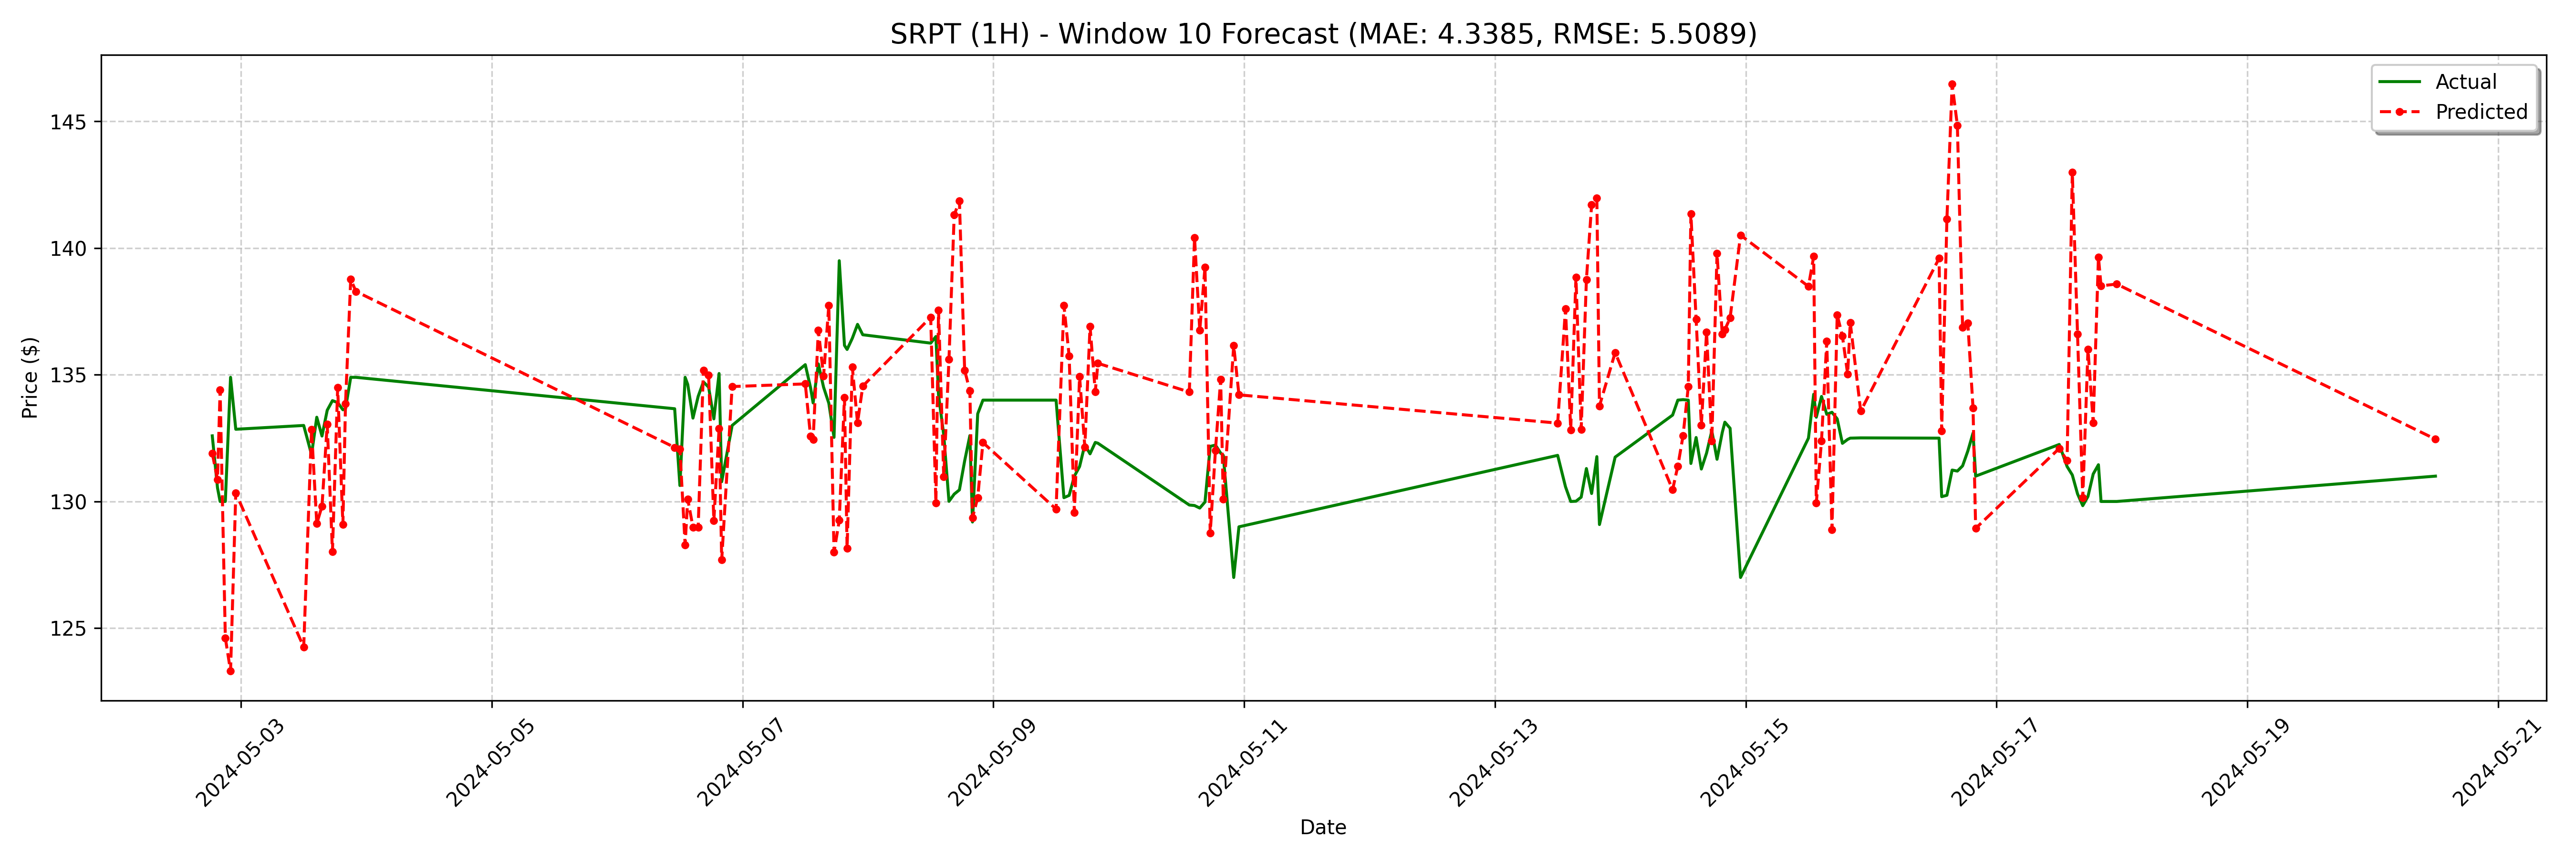

The data file committed next to this chart (first rows):
date, actual, forecast
2024-05-02 18:30:00, 132.6, 131.9
2024-05-02 19:30:00, 130.5, 130.9
2024-05-02 20:00:00, 130.0, 134.4
2024-05-02 21:00:00, 130.0, 124.6
2024-05-02 22:00:00, 134.9, 123.3
2024-05-02 23:00:00, 132.8, 130.3
2024-05-03 12:00:00, 133.0, 124.3
2024-05-03 13:30:00, 131.9, 132.8
2024-05-03 14:30:00, 133.3, 129.1
2024-05-03 15:30:00, 132.6, 129.8
2024-05-03 16:30:00, 133.6, 133
2024-05-03 17:30:00, 134, 128
2024-05-03 18:30:00, 133.9, 134.5
2024-05-03 19:30:00, 133.6, 129.1
2024-05-03 20:00:00, 133.7, 133.9
2024-05-03 21:00:00, 134.9, 138.8
2024-05-03 22:00:00, 134.9, 138.3
2024-05-06 11:00:00, 133.7, 132.1
2024-05-06 12:00:00, 130.6, 132.1
2024-05-06 13:00:00, 134.9, 128.3
2024-05-06 13:30:00, 134.6, 130.1
2024-05-06 14:30:00, 133.3, 129
2024-05-06 15:30:00, 134.1, 129
2024-05-06 16:30:00, 134.7, 135.2
2024-05-06 17:30:00, 134.5, 135
2024-05-06 18:30:00, 133.3, 129.2
2024-05-06 19:30:00, 135.1, 132.9
2024-05-06 20:00:00, 130.8, 127.7
2024-05-06 22:00:00, 133.0, 134.5
2024-05-07 12:00:00, 135.4, 134.6
2024-05-07 13:00:00, 134.5, 132.6
2024-05-07 13:30:00, 133.9, 132.4
2024-05-07 14:30:00, 135.4, 136.8
2024-05-07 15:30:00, 134.5, 134.9
2024-05-07 16:30:00, 133.9, 137.7
2024-05-07 17:30:00, 132.5, 128
2024-05-07 18:30:00, 139.5, 129.3
2024-05-07 19:30:00, 136.2, 134.1
2024-05-07 20:00:00, 136.0, 128.2
2024-05-07 21:00:00, 136.4, 135.3
2024-05-07 22:00:00, 137, 133.1
2024-05-07 23:00:00, 136.6, 134.6
2024-05-08 12:00:00, 136.2, 137.3
2024-05-08 13:00:00, 136.5, 129.9
2024-05-08 13:30:00, 134.2, 137.5
2024-05-08 14:30:00, 132.6, 131
2024-05-08 15:30:00, 130, 135.6
2024-05-08 16:30:00, 130.3, 141.3
2024-05-08 17:30:00, 130.5, 141.9
2024-05-08 18:30:00, 131.6, 135.2
2024-05-08 19:30:00, 132.6, 134.4
2024-05-08 20:00:00, 129.2, 129.4
2024-05-08 21:00:00, 133.5, 130.2
2024-05-08 22:00:00, 134.0, 132.3
2024-05-09 12:00:00, 134.0, 129.7
2024-05-09 13:30:00, 130.1, 137.7
2024-05-09 14:30:00, 130.2, 135.7
2024-05-09 15:30:00, 131.0, 129.6
2024-05-09 16:30:00, 131.4, 134.9
2024-05-09 17:30:00, 132.2, 132.2
... 68 more rows
